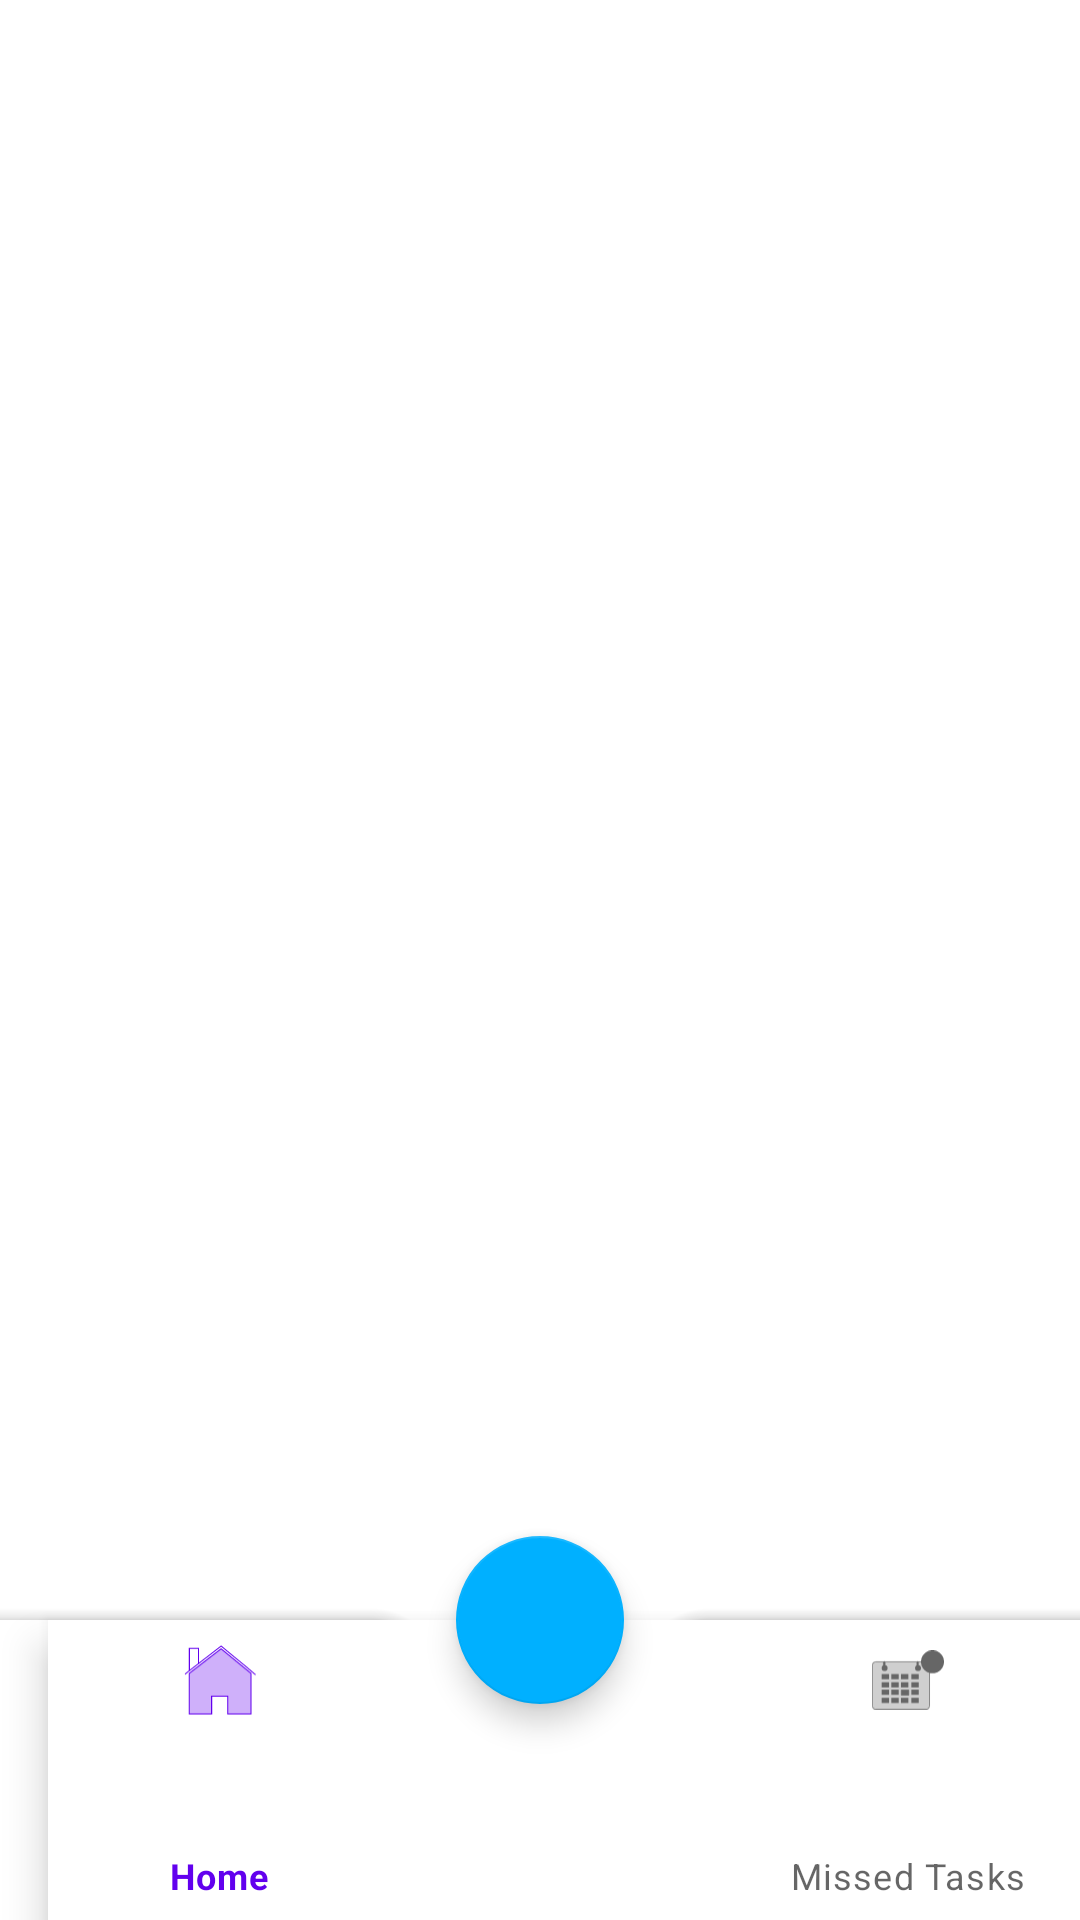

Reconstruct the res/layout file that produces this screen, plus the resources it refers to.
<!-- AndroidManifest.xml: application theme Theme.ListPlanner -->
<!-- res/layout/activity_main.xml -->
<?xml version="1.0" encoding="utf-8"?>
<androidx.coordinatorlayout.widget.CoordinatorLayout xmlns:android="http://schemas.android.com/apk/res/android"
    xmlns:app="http://schemas.android.com/apk/res-auto"
    xmlns:tools="http://schemas.android.com/tools"
    android:layout_width="match_parent"
    android:layout_height="match_parent"
    tools:context=".MainActivity">

    <androidx.recyclerview.widget.RecyclerView
        android:id="@+id/rycViewTask"
        android:layout_width="396dp"
        android:layout_height="592dp"
        android:layout_marginBottom="64dp"
        app:layout_constraintBottom_toBottomOf="parent"
        app:layout_constraintEnd_toEndOf="parent"
        app:layout_constraintStart_toStartOf="parent" />

    <com.google.android.material.bottomappbar.BottomAppBar
        android:id="@+id/bottomAppBar"
        android:layout_width="match_parent"
        android:layout_height="wrap_content"
        android:layout_gravity="bottom"
        app:fabCradleMargin="12dp"
        app:fabCradleRoundedCornerRadius="20dp">

        <com.google.android.material.bottomnavigation.BottomNavigationView
            android:id="@+id/bottomNavigationView"
            android:layout_width="match_parent"
            android:layout_height="match_parent"
            app:menu="@menu/bottom_nav_menu" />

    </com.google.android.material.bottomappbar.BottomAppBar>


    <com.google.android.material.floatingactionbutton.FloatingActionButton
        android:id="@+id/btnAddNewTask"
        android:layout_width="wrap_content"
        android:layout_height="wrap_content"
        android:layout_marginBottom="24dp"
        android:clickable="true"
        android:contentDescription="@string/todo"
        android:focusable="true"
        app:backgroundTint="#00B0FF"
        app:layout_constraintBottom_toBottomOf="parent"
        app:layout_constraintEnd_toEndOf="parent"
        app:layout_constraintStart_toStartOf="parent"
        app:srcCompat="@drawable/ic_baseline_add_24"
        tools:ignore="VectorDrawableCompat"
        app:layout_anchor="@id/bottomAppBar"/>




</androidx.coordinatorlayout.widget.CoordinatorLayout>
<!-- resources referenced by this layout -->
<resources>
  <style name="Theme.ListPlanner" parent="Theme.MaterialComponents.DayNight.NoActionBar">
          
          <item name="android:statusBarColor" tools:targetApi="l">?attr/colorPrimaryVariant</item>
  
      </style>
</resources>
